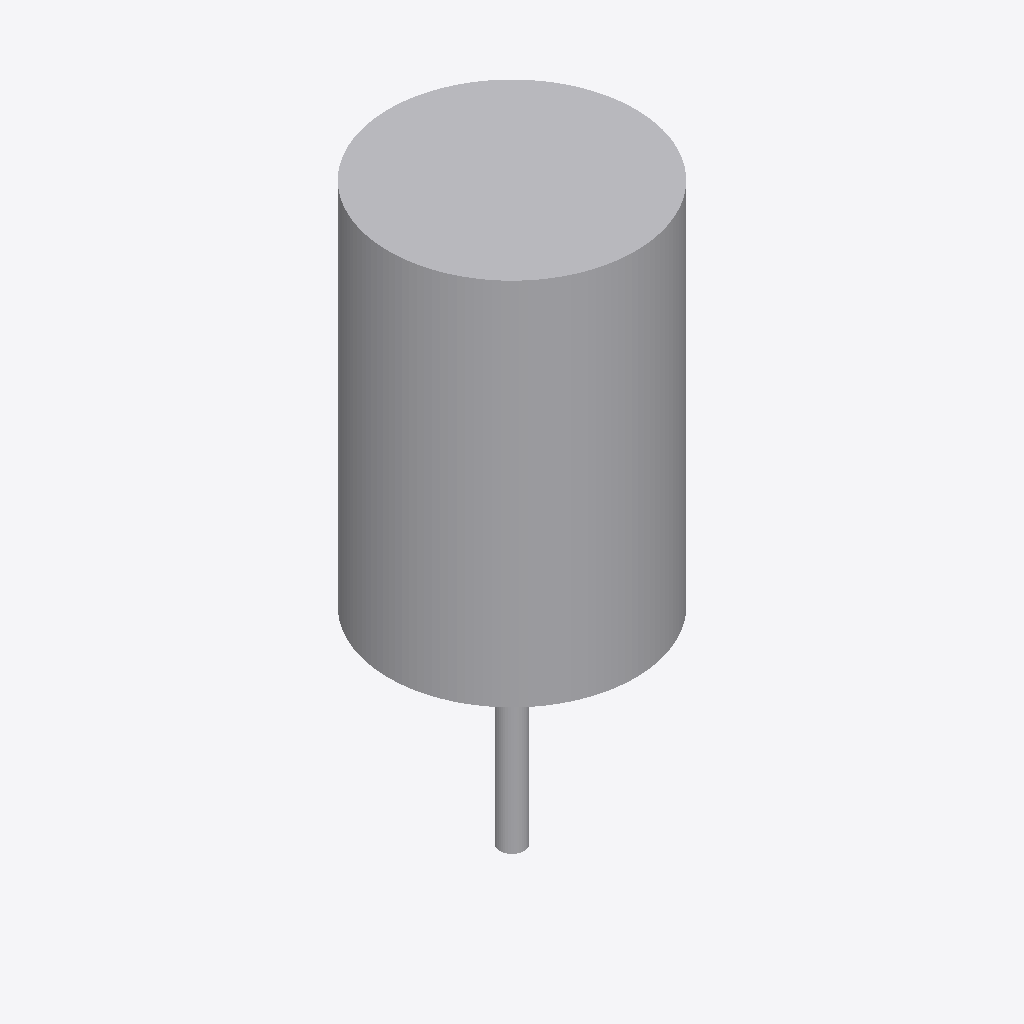
Isometric view of an IFC building model (IFC-SPF (STEP), schema IFC2X3, length unit metre), seen from the south-west, elements coloured by IFC class: 1 other element (light grey).
Extent 3.0 m × 3.0 m × 7.0 m (x, y, z). Storeys (1): Port De Barcelona at 0.00 m. Elements (1): 1 IfcFurnishingElement.

HEADER;
FILE_DESCRIPTION(('ViewDefinition [CoordinationView_V2.0]'),'2;1');
FILE_NAME('','',(''),(''),'','','');
FILE_SCHEMA(('IFC2X3'));
ENDSEC;
DATA;
#105=IFCPROJECT('34UKVHeH5CHvrwyycS_2aZ',$,'Port De Barcelona',$,$,'Port De Barcelona','Port De Barcelona',(#97),#92);
#130=IFCSITE('34UKVHeH5CHvrwyycS_2aX',$,'Default',$,$,#127,$,$,.ELEMENT.,(42,21,31,181945),(-71,-3,-24,-263305),0.0,$,$);
#115=IFCBUILDING('34UKVHeH5CHvrwyycS_2aY',$,'Port De Barcelona',$,$,#32,$,'Port De Barcelona',.ELEMENT.,$,$,$);
#124=IFCBUILDINGSTOREY('34UKVHeH5CHvrwyybZ1_NS',$,'Port De Barcelona',$,'Level:8mm Head',#122,$,'Port De Barcelona',.ELEMENT.,0.0);
#214=IFCFURNISHINGELEMENT('3tD9IK2F9Atv9d3JkghH77',$,'APBCN-URB-MOB-Arbol_Casuarina:Tipo1:2318950',$,'APBCN-URB-MOB-Arbol_Casuarina:Tipo1',#212,#207,'2318950');
ENDSEC;
